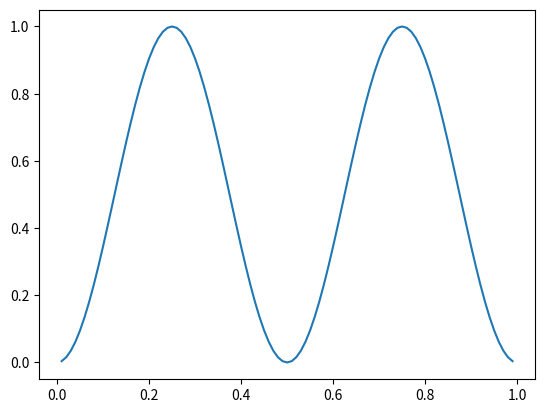

The script that saved this image:
# -*- coding: utf-8 -*-
"""
Created on Tue May  5 18:40:07 2015

[redacted]
"""

""" Solve the non-uniform 1D heat equation using a Crank-Nicolson scheme. """

""" Assuming fixed, homog, BC's """

import sys
import numpy as np
import matplotlib.pyplot as plt
from scipy.linalg import solve_banded
import matplotlib.animation as animation

# Length of interval.
L = 1
# Thermal conductivity.
k = 1

# Mesh size in x direction
N = 100
dx = L/float(N)
# Step size in time, no stability condition needed.
dt = dx/10
# Number of time steps to compute
M = 500

# Define the thermal conductivity, p(x)>0
def p(x):
    return np.sin(np.pi*x/L)

# Define the source term, q(x)
def q(x):
    if .25 <= x <= .5:
        return 10
    else:
        return 0

# Define the initial condition    
def f(x):
    """ Initial temperature. """
    return (np.sin(2*np.pi*x))**2
    #if .25 <= x <=.5:
    #    return 1
    #else:
    #    return 0

# Generate mesh of x values
X = [(j+1)*dx for j in range(N-1)]

# Solution will be a list of lists, one list for each time step.
u = []

# Compute the t=0 list from initial condition, add to list of time steps
Q = []
for j in range(N-1):
    Q.append(f(dx*(j+1)))
u.append(Q)

# Convenient constant. :)
s = k*dt/2.0/dx**2

# Create banded matrix
A = np.zeros(3*(N-1)).reshape(3,N-1)

# Super diagonal
for j in range(1,N-1):
    A[0,j]=-s*p(X[j]+dx/2.0)
# Main diagonal
for j in range(0,N-1):
    A[1,j]=1+s*p(X[j]-dx/2.0) + s*p(X[j]+dx/2.0) - dt*q(X[j])
# Sub diagonal
for j in range(0,N-2):
    A[2,j]=-s*p(X[j]-dx/2.0)

# Compute successive time steps.
for m in range(M):
    d = np.zeros(N-1)
    d[0] = (1-s*p(X[0]-dx/2.0) - s*p(X[0]+dx/2.0) + dt*q(X[0]))*u[m][0] \
            + s*p(X[0]+dx/2.0)*u[m][1]
    d[N-2]=s*p(X[N-2]-dx/2.0)*u[m][N-3] + \
            (1-s*p(X[N-2]-dx/2.0) - s*p(X[N-2]+dx/2.0) + dt*q(X[N-2]))*u[m][N-2]
    for j in range(1,N-2):
        d[j]=s*p(X[j]-dx/2.0)*u[m][j-1] \
                + (1-s*p(X[j]-dx/2.0) - s*p(X[j]+dx/2.0) + dt*q(X[j]))*u[m][j] \
                + s*p(X[j]+dx/2.0)*u[m][j+1]
    Q = solve_banded((1,1),A,d)
    u.append(Q)

fig, ax = plt.subplots()
line, = ax.plot(X,u[0])
def animate(i):
    line.set_ydata(u[i])
    return line,

ani = animation.FuncAnimation(fig,animate,np.arange(1,M),interval=50)

plt.show()
print("time step:", dt)
print("final time:",dt*(M-1))

        
    
    



